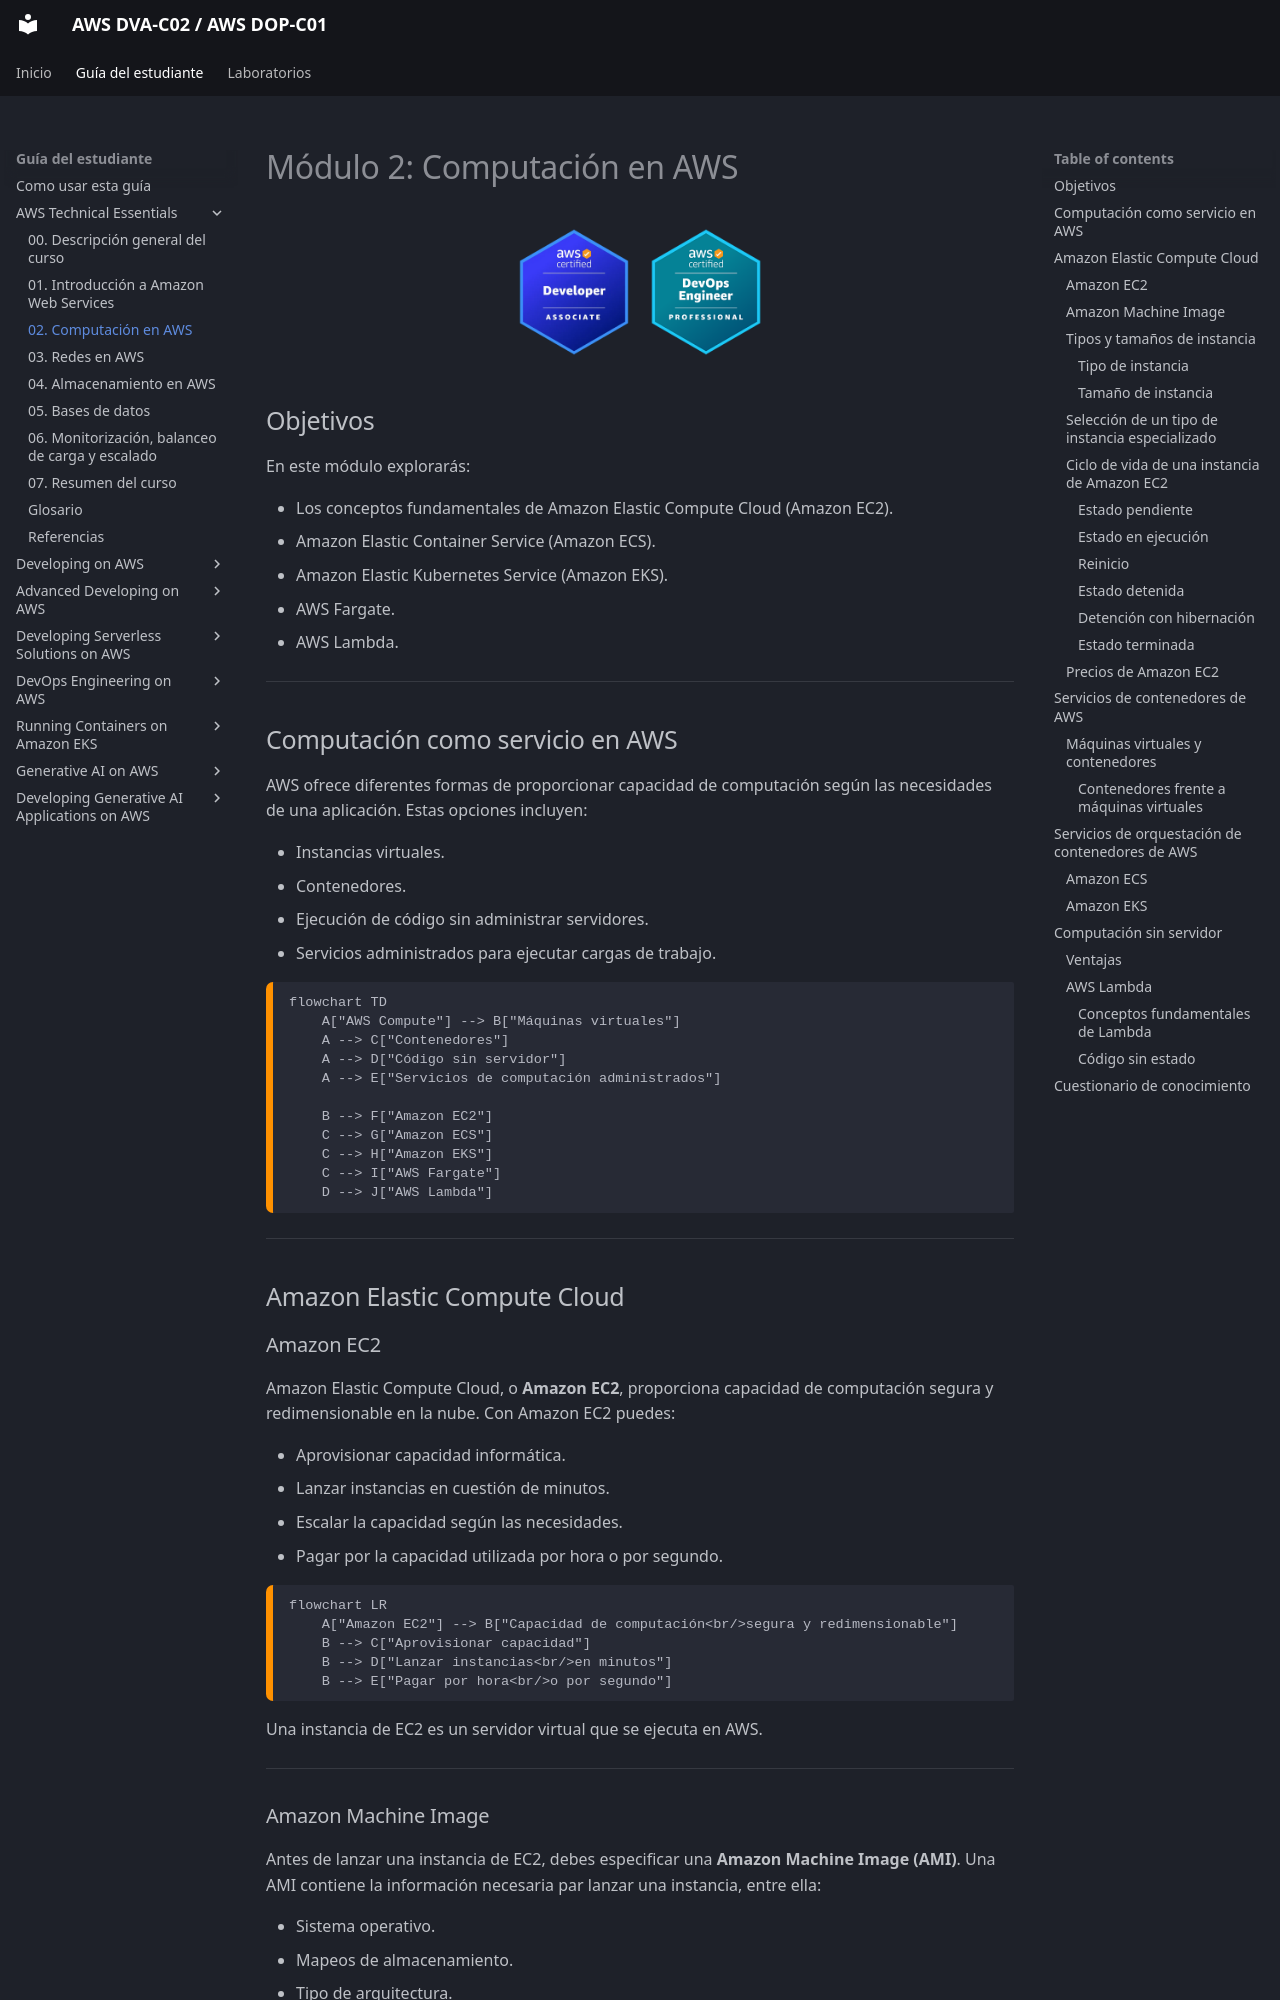

repository: seguidodoblado/AWS-DVA-C02_AWS-DOP-C01 · page: guia-del-estudiante/01-aws-technical-essentials/modulos/02-computacion-en-aws/index.html · generator: mkdocs

# Módulo 2: Computación en AWS

<!-- markdownlint-disable MD033 -->
<p align="center">
  <img src="../../../../assets/AWS%20DVA-C02.png" alt="Logotipo de AWS DVA-C02" width="128">
  <img src="../../../../assets/AWS%20DOP-C01.png" alt="Logotipo de AWS DOP-C01" width="128">
</p>
<!-- markdownlint-enable MD033 -->

## Objetivos

En este módulo explorarás:

- Los conceptos fundamentales de Amazon Elastic Compute Cloud (Amazon EC2).
- Amazon Elastic Container Service (Amazon ECS).
- Amazon Elastic Kubernetes Service (Amazon EKS).
- AWS Fargate.
- AWS Lambda.

---

## Computación como servicio en AWS

AWS ofrece diferentes formas de proporcionar capacidad de computación según las necesidades de una aplicación.
Estas opciones incluyen:

- Instancias virtuales.
- Contenedores.
- Ejecución de código sin administrar servidores.
- Servicios administrados para ejecutar cargas de trabajo.

```mermaid
flowchart TD
    A["AWS Compute"] --> B["Máquinas virtuales"]
    A --> C["Contenedores"]
    A --> D["Código sin servidor"]
    A --> E["Servicios de computación administrados"]

    B --> F["Amazon EC2"]
    C --> G["Amazon ECS"]
    C --> H["Amazon EKS"]
    C --> I["AWS Fargate"]
    D --> J["AWS Lambda"]
```

---

## Amazon Elastic Compute Cloud

### Amazon EC2

Amazon Elastic Compute Cloud, o **Amazon EC2**, proporciona capacidad de computación segura y redimensionable en la nube.
Con Amazon EC2 puedes:

- Aprovisionar capacidad informática.
- Lanzar instancias en cuestión de minutos.
- Escalar la capacidad según las necesidades.
- Pagar por la capacidad utilizada por hora o por segundo.

```mermaid
flowchart LR
    A["Amazon EC2"] --> B["Capacidad de computación<br/>segura y redimensionable"]
    B --> C["Aprovisionar capacidad"]
    B --> D["Lanzar instancias<br/>en minutos"]
    B --> E["Pagar por hora<br/>o por segundo"]
```

Una instancia de EC2 es un servidor virtual que se ejecuta en AWS.

---
